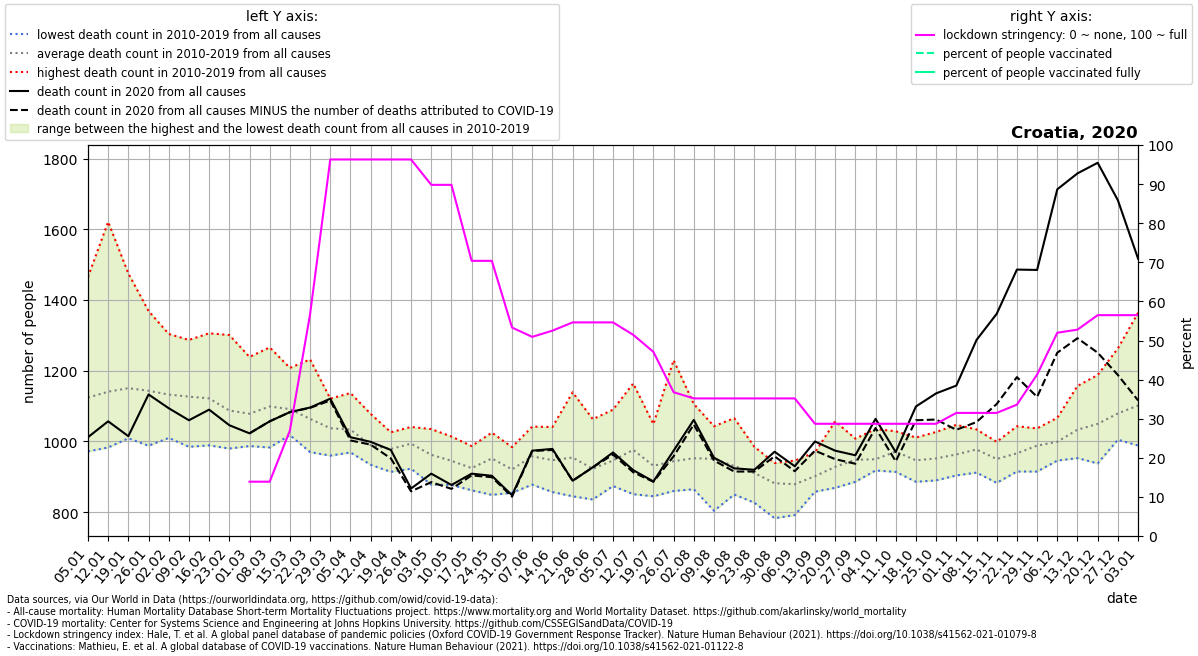

The table this chart was drawn from, first rows:
location, date, time, time_unit, deaths_2010_all_ages, deaths_2011_all_ages, deaths_2012_all_ages, deaths_2013_all_ages, deaths_2014_all_ages, deaths_2015_all_ages, deaths_2016_all_ages, deaths_2017_all_ages, deaths_2018_all_ages, deaths_2019_all_ages, deaths_2020_all_ages, deaths_2021_all_ages, new_deaths, stringency_index, people_vaccinated, people_fully_vaccinated, population, people_vaccinated_percent, people_fully_vaccinated_percent, deaths_min
Croatia, 2020-01-05, 1, weekly, 972.0, 1159, 1076, 1020, 974.0, 1177, 1115, 1465, 1128, 1154, 1012, 1337, , , , , , , , 972.0
Croatia, 2020-01-12, 2, weekly, 1041, 1077, 1023, 983.0, 991.0, 1254, 1032, 1621, 1165, 1220, 1057, 1357, , , , , , , , 983.0
Croatia, 2020-01-19, 3, weekly, 1025, 1117, 1063, 1027, 1009, 1276, 1074, 1475, 1203, 1238, 1015, 1306, , , , , , , , 1009
Croatia, 2020-01-26, 4, weekly, 1092, 1083, 988.0, 1093, 1008, 1231, 1114, 1369, 1137, 1319, 1133, 1244, , , , , , , , 988.0
Croatia, 2020-02-02, 5, weekly, 1124, 1080, 1084, 1010, 1053, 1215, 1024, 1304, 1146, 1286, 1094, 1201, , , , , , , , 1010
Croatia, 2020-02-09, 6, weekly, 1076, 1179, 1182, 985.0, 1045, 1287, 1063, 1164, 1154, 1133, 1060, 1159, , , , , , , , 985.0
Croatia, 2020-02-16, 7, weekly, 1120, 1092, 1211, 1056, 1043, 1306, 989.0, 1118, 1157, 1126, 1090, 1112, , , , , , , , 989.0
Croatia, 2020-02-23, 8, weekly, 1039, 1055, 1155, 1060, 986.0, 1301, 980.0, 1072, 1134, 1093, 1046, 1096, , , , , , , , 980.0
Croatia, 2020-03-01, 9, weekly, 993.0, 1097, 1097, 1010, 1001, 1239, 987.0, 1104, 1225, 1031, 1023, 1030, 0.0, 13.89, , , 4105268, , , 987.0
Croatia, 2020-03-08, 10, weekly, 1019, 1062, 1093, 1152, 1023, 1215, 1047, 983.0, 1266, 1130, 1057, 1078, 0.0, 13.89, , , 4105268, , , 983.0
Croatia, 2020-03-15, 11, weekly, 1109, 1045, 1172, 1058, 1072, 1208, 1034, 1035, 1165, 1018, 1083, 1019, 0.0, 26.98, , , 4105268, , , 1018
Croatia, 2020-03-22, 12, weekly, 1016, 1044, 1171, 1067, 1020, 1232, 1008, 1038, 1072, 970.0, 1096, 1134, 1.0, 56.75, , , 4105268, , , 970.0
Croatia, 2020-03-29, 13, weekly, 960.0, 995.0, 1121, 1064, 1047, 1085, 1086, 969.0, 1061, 987.0, 1121, 1223, 5.0, 96.3, , , 4105268, , , 960.0
Croatia, 2020-04-05, 14, weekly, 969.0, 997.0, 1039, 1020, 1079, 1137, 1003, 995.0, 1065, 1032, 1012, 1271, 9.0, 96.3, , , 4105268, , , 969.0
Croatia, 2020-04-12, 15, weekly, 1053, 934.0, 1009, 981.0, 938.0, 1078, 966.0, 970.0, 1007, 958.0, 999.0, 1276, 8.0, 96.3, , , 4105268, , , 934.0
Croatia, 2020-04-19, 16, weekly, 1024, 991.0, 1002, 967.0, 990.0, 1026, 931.0, 996.0, 947.0, 914.0, 976.0, 1286, 24.0, 96.3, , , 4105268, , , 914.0
Croatia, 2020-04-26, 17, weekly, 1038, 923.0, 975.0, 929.0, 1007, 1041, 940.0, 1025, 1028, 1033, 867.0, 1237, 8.0, 96.3, , , 4105268, , , 923.0
Croatia, 2020-05-03, 18, weekly, 920.0, 973.0, 1035, 951.0, 896.0, 1019, 1005, 999.0, 878.0, 947.0, 909.0, , 24.0, 89.81, , , 4105268, , , 878.0
Croatia, 2020-05-10, 19, weekly, 916.0, 966.0, 939.0, 877.0, 1014, 1011, 912.0, 925.0, 935.0, 958.0, 877.0, , 11.0, 89.81, , , 4105268, , , 877.0
Croatia, 2020-05-17, 20, weekly, 968.0, 931.0, 884.0, 862.0, 896.0, 926.0, 987.0, 931.0, 919.0, 943.0, 909.0, , 5.0, 70.37, , , 4105268, , , 862.0
Croatia, 2020-05-24, 21, weekly, 1025, 1003, 948.0, 849.0, 968.0, 947.0, 1003, 894.0, 930.0, 952.0, 903.0, , 4.0, 70.37, , , 4105268, , , 849.0
Croatia, 2020-05-31, 22, weekly, 920.0, 895.0, 959.0, 899.0, 893.0, 855.0, 963.0, 984.0, 950.0, 893.0, 848.0, , 4.0, 53.31, , , 4105268, , , 855.0
Croatia, 2020-06-07, 23, weekly, 1042, 878.0, 985.0, 969.0, 958.0, 998.0, 903.0, 906.0, 917.0, 1024, 974.0, , 1.0, 50.93, , , 4105268, , , 878.0
Croatia, 2020-06-14, 24, weekly, 1014, 871.0, 908.0, 934.0, 1041, 1000, 906.0, 857.0, 901.0, 1040, 979.0, , 3.0, 52.52, , , 4105268, , , 857.0
Croatia, 2020-06-21, 25, weekly, 911.0, 921.0, 1090, 1139, 877.0, 875.0, 975.0, 1004, 845.0, 909.0, 889.0, , 0.0, 54.63, , , 4105268, , , 845.0
Croatia, 2020-06-28, 26, weekly, 1063, 928.0, 897.0, 836.0, 942.0, 880.0, 906.0, 933.0, 884.0, 960.0, 927.0, , 0.0, 54.63, , , 4105268, , , 836.0
Croatia, 2020-07-05, 27, weekly, 883.0, 970.0, 1090, 885.0, 876.0, 996.0, 874.0, 973.0, 985.0, 930.0, 969.0, , 6.0, 54.63, , , 4105268, , , 874.0
Croatia, 2020-07-12, 28, weekly, 1164, 1071, 1020, 851.0, 911.0, 1010, 910.0, 1010, 947.0, 870.0, 919.0, , 6.0, 51.45, , , 4105268, , , 851.0
Croatia, 2020-07-19, 29, weekly, 1011, 852.0, 845.0, 874.0, 955.0, 1049, 904.0, 979.0, 911.0, 933.0, 887.0, , 1.0, 47.09, , , 4105268, , , 845.0
Croatia, 2020-07-26, 30, weekly, 860.0, 894.0, 885.0, 949.0, 918.0, 1230, 942.0, 863.0, 916.0, 985.0, 974.0, , 16.0, 36.78, , , 4105268, , , 860.0
Croatia, 2020-08-02, 31, weekly, 919.0, 949.0, 998.0, 965.0, 888.0, 918.0, 874.0, 1106, 1044, 865.0, 1061, , 13.0, 35.19, , , 4105268, , , 865.0
Croatia, 2020-08-09, 32, weekly, 953.0, 818.0, 963.0, 1043, 943.0, 1040, 804.0, 1022, 1030, 892.0, 954.0, , 8.0, 35.19, , , 4105268, , , 804.0
Croatia, 2020-08-16, 33, weekly, 911.0, 946.0, 895.0, 914.0, 955.0, 1066, 930.0, 850.0, 956.0, 884.0, 924.0, , 9.0, 35.19, , , 4105268, , , 850.0
Croatia, 2020-08-23, 34, weekly, 953.0, 985.0, 924.0, 878.0, 847.0, 827.0, 951.0, 876.0, 939.0, 928.0, 920.0, , 5.0, 35.19, , , 4105268, , , 827.0
Croatia, 2020-08-30, 35, weekly, 840.0, 888.0, 838.0, 783.0, 896.0, 929.0, 911.0, 917.0, 879.0, 939.0, 971.0, , 13.0, 35.19, , , 4105268, , , 783.0
Croatia, 2020-09-06, 36, weekly, 910.0, 870.0, 792.0, 841.0, 946.0, 911.0, 897.0, 875.0, 918.0, 831.0, 930.0, , 14.0, 35.19, , , 4105268, , , 792.0
Croatia, 2020-09-13, 37, weekly, 969.0, 861.0, 858.0, 903.0, 931.0, 909.0, 903.0, 862.0, 929.0, 893.0, 1000, , 26.0, 28.7, , , 4105268, , , 858.0
Croatia, 2020-09-20, 38, weekly, 1006, 869.0, 890.0, 940.0, 925.0, 1057, 876.0, 918.0, 926.0, 875.0, 974.0, , 24.0, 28.7, , , 4105268, , , 869.0
Croatia, 2020-09-27, 39, weekly, 1004, 886.0, 1001, 940.0, 926.0, 891.0, 1008, 969.0, 913.0, 944.0, 961.0, , 24.0, 28.7, , , 4105268, , , 886.0
Croatia, 2020-10-04, 40, weekly, 950.0, 931.0, 918.0, 951.0, 942.0, 927.0, 958.0, 965.0, 1035, 921.0, 1064, , 26.0, 28.7, , , 4105268, , , 918.0
Croatia, 2020-10-11, 41, weekly, 1007, 943.0, 951.0, 947.0, 997.0, 914.0, 1029, 994.0, 957.0, 975.0, 970.0, , 26.0, 28.7, , , 4105268, , , 914.0
Croatia, 2020-10-18, 42, weekly, 1011, 953.0, 886.0, 928.0, 960.0, 945.0, 944.0, 939.0, 959.0, 942.0, 1099, , 39.0, 28.7, , , 4105268, , , 886.0
Croatia, 2020-10-25, 43, weekly, 1027, 925.0, 890.0, 954.0, 939.0, 949.0, 968.0, 945.0, 1004, 919.0, 1136, , 74.0, 28.7, , , 4105268, , , 890.0
Croatia, 2020-11-01, 44, weekly, 1047, 923.0, 944.0, 904.0, 1002, 953.0, 971.0, 1000, 950.0, 940.0, 1158, , 125.0, 31.48, , , 4105268, , , 904.0
Croatia, 2020-11-08, 45, weekly, 972.0, 1003, 975.0, 912.0, 1034, 1004, 1006, 977.0, 925.0, 966.0, 1287, , 232.0, 31.48, , , 4105268, , , 912.0
Croatia, 2020-11-15, 46, weekly, 954.0, 934.0, 907.0, 883.0, 922.0, 951.0, 984.0, 985.0, 986.0, 999.0, 1361, , 255.0, 31.48, , , 4105268, , , 883.0
Croatia, 2020-11-22, 47, weekly, 967.0, 1043, 960.0, 968.0, 945.0, 938.0, 1007, 940.0, 981.0, 915.0, 1486, , 304.0, 33.6, , , 4105268, , , 915.0
Croatia, 2020-11-29, 48, weekly, 1000, 1037, 954.0, 1017, 1001, 955.0, 975.0, 1020, 1009, 915.0, 1485, , 359.0, 41.27, , , 4105268, , , 915.0
Croatia, 2020-12-06, 49, weekly, 978.0, 972.0, 946.0, 1046, 992.0, 982.0, 1067, 1038, 982.0, 989.0, 1713, , 462.0, 51.99, , , 4105268, , , 946.0
Croatia, 2020-12-13, 50, weekly, 1049, 963.0, 1049, 1007, 1036, 953.0, 1157, 1028, 1070, 1021, 1758, , 466.0, 52.78, , , 4105268, , , 953.0
Croatia, 2020-12-20, 51, weekly, 1100, 1014, 962.0, 1100, 1080, 938.0, 1188, 989.0, 1078, 1048, 1788, , 537.0, 56.48, , , 4105268, , , 938.0
Croatia, 2020-12-27, 52, weekly, 1104, 1013, 1034, 1005, 1110, 1033, 1263, 1093, 1114, 1024, 1682, , 494.0, 56.48, , , 4105268, , , 1005
Croatia, 2021-01-03, 53, weekly, , , , , , , , , , , 1517, , 401.0, 56.48, 8748, , 4105268, 0.2131, , 988.5
